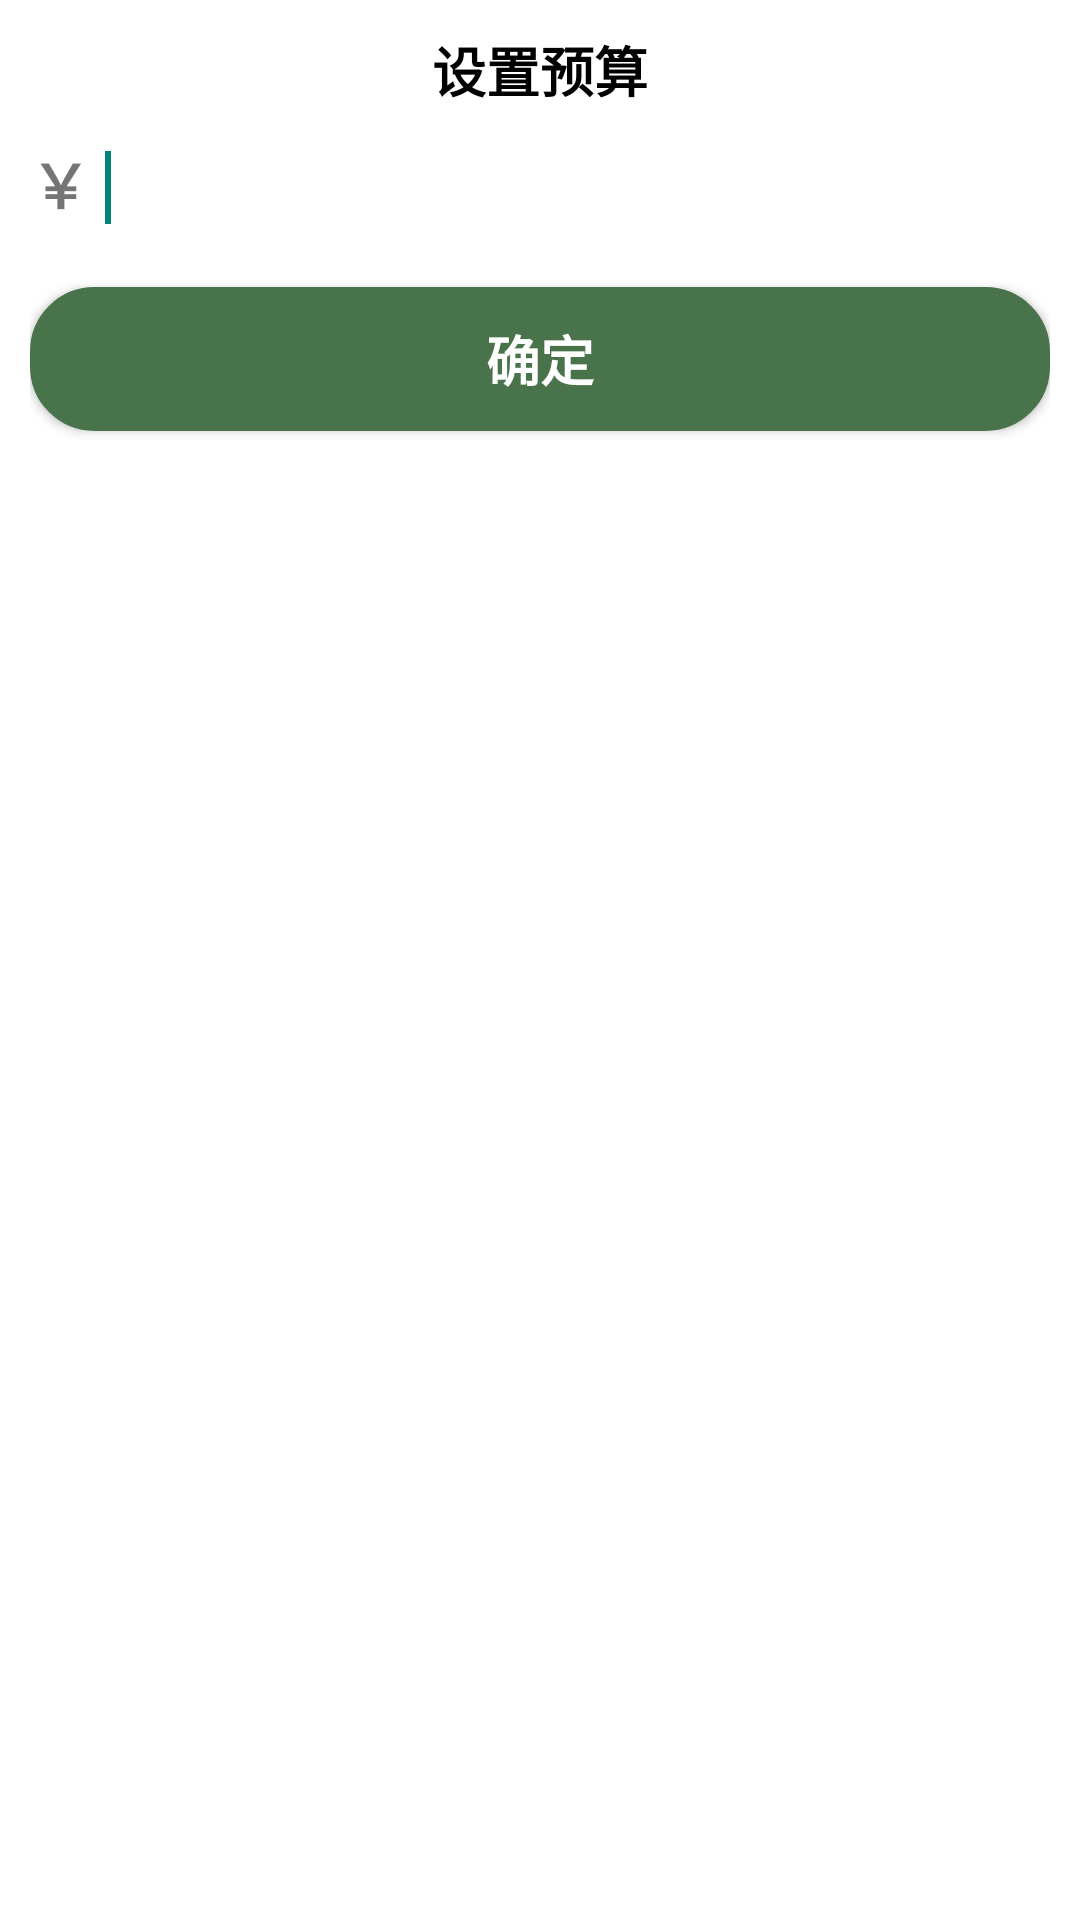

This screen was rendered from an Android layout file. Write that file and the resources it references.
<!-- AndroidManifest.xml: application theme Theme.AccountBook -->
<!-- res/layout/main_dialog_budget.xml -->
<?xml version="1.0" encoding="utf-8"?>
<RelativeLayout xmlns:android="http://schemas.android.com/apk/res/android"
    android:layout_width="match_parent"
    android:layout_height="wrap_content"
    android:background="@color/white"
    android:padding="10dp">
    <TextView
        android:id="@+id/main_dialog_budget_tv1"
        android:layout_width="wrap_content"
        android:layout_height="wrap_content"
        android:text="@string/set_budget"
        android:layout_centerHorizontal="true"
        android:textSize="18sp"
        android:textStyle="bold"
        android:textColor="@color/black"/>
    <ImageView
        android:id="@+id/main_dialog_budget_iv_error"
        android:layout_width="wrap_content"
        android:layout_height="wrap_content"
        android:src="@mipmap/ih_error"
        android:layout_alignParentRight="true"/>

    <TextView
        android:id="@+id/main_dialog_budget_tv2"
        android:layout_width="wrap_content"
        android:layout_height="wrap_content"
        android:layout_below="@+id/main_dialog_budget_tv1"
        android:layout_marginTop="10dp"
        android:text="@string/moneySignal"
        android:textSize="20sp"
        android:textStyle="bold" />
    <EditText
        android:id="@+id/main_dialog_budget_et"
        android:layout_width="match_parent"
        android:layout_height="wrap_content"
        android:layout_below="@+id/main_dialog_budget_tv1"
        android:layout_toRightOf="@+id/main_dialog_budget_tv2"
        android:layout_alignBaseline="@+id/main_dialog_budget_tv2"
        android:inputType="numberDecimal"
        android:background="@color/white"
        android:layout_marginLeft="5dp">
        <requestFocus/>
    </EditText>
    <Button
        android:id="@+id/main_dialog_budget_btn_ensure"
        android:layout_width="match_parent"
        android:layout_height="wrap_content"
        android:layout_below="@id/main_dialog_budget_tv2"
        android:layout_marginTop="20dp"
        android:text="@string/ensure"
        android:textStyle="bold"
        android:textSize="18sp"
        android:background="@drawable/desc_ensure_btn_bg"
        android:textColor="@color/white"/>



</RelativeLayout>
<!-- resources referenced by this layout -->
<resources>
  <color name="black">#FF000000</color>
  <color name="white">#FFFFFFFF</color>
  <!-- drawable desc_ensure_btn_bg (drawable) -->
  <?xml version="1.0" encoding="utf-8"?>
  <shape xmlns:android="http://schemas.android.com/apk/res/android"
      android:shape="rectangle">
      <corners android:radius="20dp"/>
      <solid android:color="@color/green"/>
      <stroke android:color="@color/green" android:width="3dp"/>
  
  </shape>
  <!-- mipmap ih_error: png bitmap (mipmap-hdpi, 674 bytes) -->
  <string name="ensure">确定</string>
  <string name="moneySignal">￥</string>
  <string name="set_budget">设置预算</string>
  <style name="Theme.AccountBook" parent="Theme.MaterialComponents.DayNight.NoActionBar.Bridge">
          
          <item name="colorPrimary">@color/teal_700</item>
          <item name="colorPrimaryVariant">@color/purple_700</item>
          <item name="colorOnPrimary">@color/white</item>
          
          <item name="colorSecondary">@color/teal_200</item>
          <item name="colorSecondaryVariant">@color/teal_700</item>
          <item name="colorOnSecondary">@color/black</item>
          
          <item name="android:statusBarColor" tools:targetApi="l">?attr/colorPrimaryVariant</item>
          
      </style>
  <color name="green">#49734A</color>
  <color name="teal_700">#FF018786</color>
  <color name="purple_700">#FF3700B3</color>
  <color name="teal_200">#FF03DAC5</color>
</resources>
